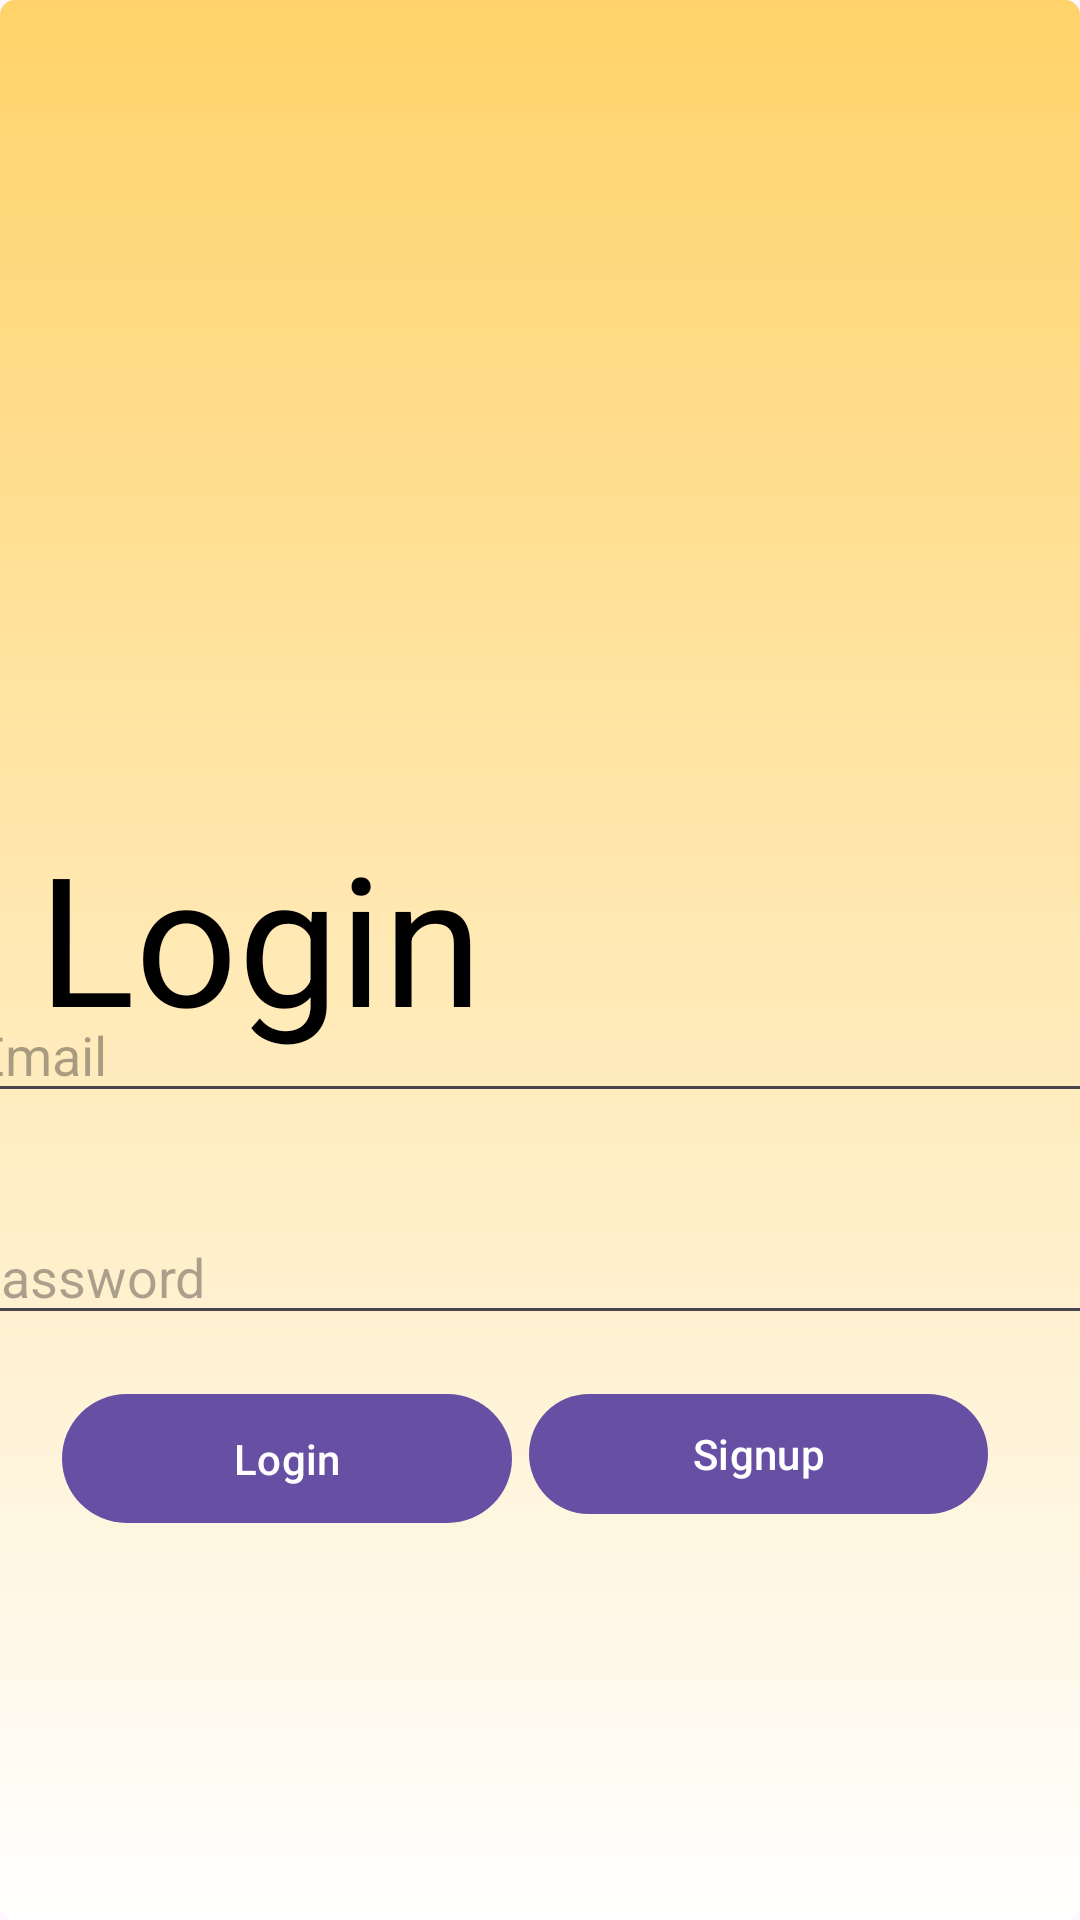

The Android layout XML behind this screen, and the referenced resources:
<!-- AndroidManifest.xml: activity theme AppTheme.NoActionBar -->
<!-- res/layout/login.xml -->
<?xml version="1.0" encoding="utf-8"?>
<androidx.constraintlayout.widget.ConstraintLayout xmlns:android="http://schemas.android.com/apk/res/android"
    xmlns:app="http://schemas.android.com/apk/res-auto"
    xmlns:tools="http://schemas.android.com/tools"
    android:layout_width="match_parent"
    android:background="@drawable/background"

    android:layout_height="match_parent"
    tools:context=".LoginActivity">


    <EditText
        android:id="@+id/email"
        android:layout_width="383dp"
        android:layout_height="42dp"
        android:hint="Email"
        android:inputType="textEmailAddress"
        app:layout_constraintBottom_toBottomOf="parent"
        app:layout_constraintEnd_toEndOf="parent"
        app:layout_constraintHorizontal_bias="0.571"
        app:layout_constraintStart_toStartOf="parent"
        app:layout_constraintTop_toTopOf="parent"
        app:layout_constraintVertical_bias="0.55"
        tools:ignore="MissingConstraints" />

    <EditText
        android:id="@+id/confirmpassword"
        android:layout_width="385dp"
        android:layout_height="42dp"
        android:hint="Password"
        android:inputType="textPassword"
        app:layout_constraintBottom_toBottomOf="parent"
        app:layout_constraintEnd_toEndOf="parent"
        app:layout_constraintHorizontal_bias="0.615"
        app:layout_constraintStart_toStartOf="parent"
        app:layout_constraintTop_toTopOf="parent"
        app:layout_constraintVertical_bias="0.674" />

    <ProgressBar
        android:id="@+id/progressbar"
        android:visibility="gone"
        android:layout_width="wrap_content"
        android:layout_height="wrap_content"
        tools:ignore="MissingConstraints" />

    <Button
        android:id="@+id/loginBtn"
        android:layout_width="150dp"
        android:layout_height="51dp"
        android:text="Login"
        app:layout_constraintBottom_toBottomOf="parent"
        app:layout_constraintEnd_toEndOf="parent"
        app:layout_constraintHorizontal_bias="0.099"
        app:layout_constraintStart_toStartOf="parent"
        app:layout_constraintTop_toTopOf="parent"
        app:layout_constraintVertical_bias="0.782" />

    <Button
        android:id="@+id/signUpBtn"
        android:layout_width="153dp"
        android:layout_height="48dp"
        android:text="Signup"
        app:layout_constraintBottom_toBottomOf="parent"
        app:layout_constraintEnd_toEndOf="parent"
        app:layout_constraintHorizontal_bias="0.852"
        app:layout_constraintStart_toStartOf="parent"
        app:layout_constraintTop_toTopOf="parent"
        app:layout_constraintVertical_bias="0.778" />

    <TextView
        android:id="@+id/login"
        android:layout_width="wrap_content"
        android:layout_height="wrap_content"
        android:layout_marginTop="272dp"
        android:text="Login"
        android:textColor="@color/black"
        android:textSize="60dp"
        app:layout_constraintEnd_toEndOf="parent"
        app:layout_constraintHorizontal_bias="0.06"
        app:layout_constraintStart_toStartOf="parent"
        app:layout_constraintTop_toTopOf="parent" />

    <ImageView
        android:id="@+id/imageView3"
        android:layout_width="224dp"
        android:layout_height="144dp"
        app:layout_constraintBottom_toBottomOf="parent"
        app:layout_constraintEnd_toEndOf="parent"
        app:layout_constraintHorizontal_bias="0.497"
        app:layout_constraintStart_toStartOf="parent"
        app:layout_constraintTop_toTopOf="parent"
        app:layout_constraintVertical_bias="0.027"
        app:srcCompat="@drawable/car" />

</androidx.constraintlayout.widget.ConstraintLayout>
<!-- resources referenced by this layout -->
<resources>
  <color name="black">#FF000000</color>
  <!-- drawable background (drawable) -->
  <?xml version="1.0" encoding="utf-8"?>
  <shape xmlns:android="http://schemas.android.com/apk/res/android">
      <gradient
          android:startColor="#FFD36A"
          android:endColor="#FFFFFF"
          android:centerY="0.1"
          android:angle="270"/>
      <corners android:radius="5dp" />
  </shape>
  <style name="AppTheme.NoActionBar">
          <item name="windowActionBar">false</item>
          <item name="windowNoTitle">true</item>
      </style>
</resources>
